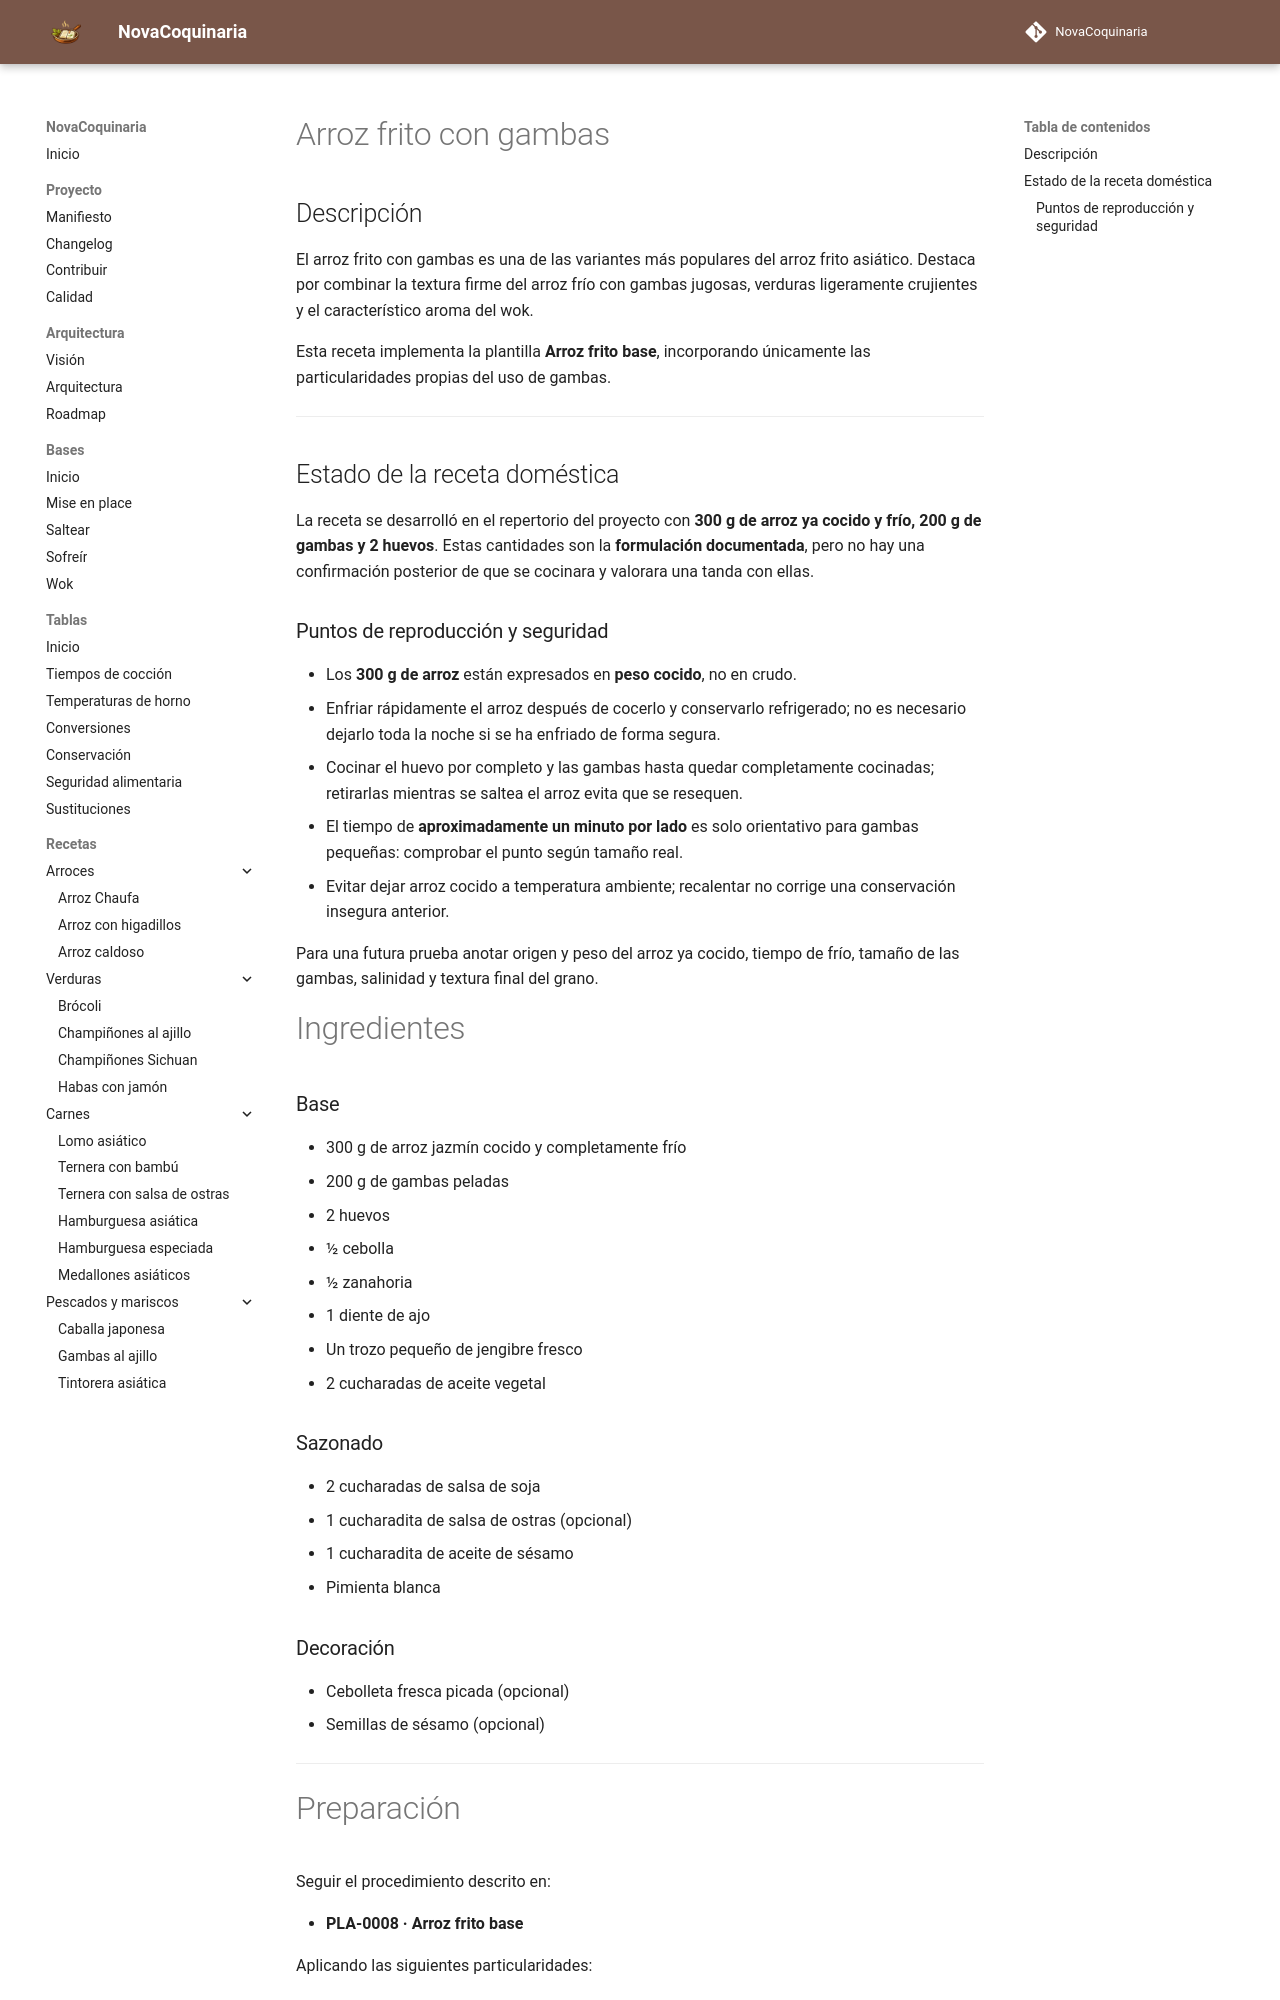

repository: fran-eliot/NovaCoquinaria · page: 01_Arroces/arroz_frito_gambas.html · generator: mkdocs

---
id: REC-0021
tipo: receta
titulo: Arroz frito con gambas
descripcion: Variante del arroz frito asiático elaborada con gambas, huevo y verduras salteadas al wok.
categoria: Arroces
cocina: Asiática
subcategoria: Arroz frito
tags:
  - arroz
  - gambas
  - wok
  - salteado
  - cocina asiática
dificultad: Fácil
tiempo_preparacion: 15 min
tiempo_cocinado: 10 min
raciones: 2
estado: Estable
version: 1.1.0
fecha_creacion: 2026-07-17
ultima_revision: 2026-11-22
autor: NovaCoquinaria
---

# Arroz frito con gambas

## Descripción

El arroz frito con gambas es una de las variantes más populares del arroz frito asiático. Destaca por combinar la textura firme del arroz frío con gambas jugosas, verduras ligeramente crujientes y el característico aroma del wok.

Esta receta implementa la plantilla **Arroz frito base**, incorporando únicamente las particularidades propias del uso de gambas.

---

## Estado de la receta doméstica

La receta se desarrolló en el repertorio del proyecto con **300 g de arroz ya cocido y frío, 200 g de gambas y 2 huevos**. Estas cantidades son la **formulación documentada**, pero no hay una confirmación posterior de que se cocinara y valorara una tanda con ellas.
